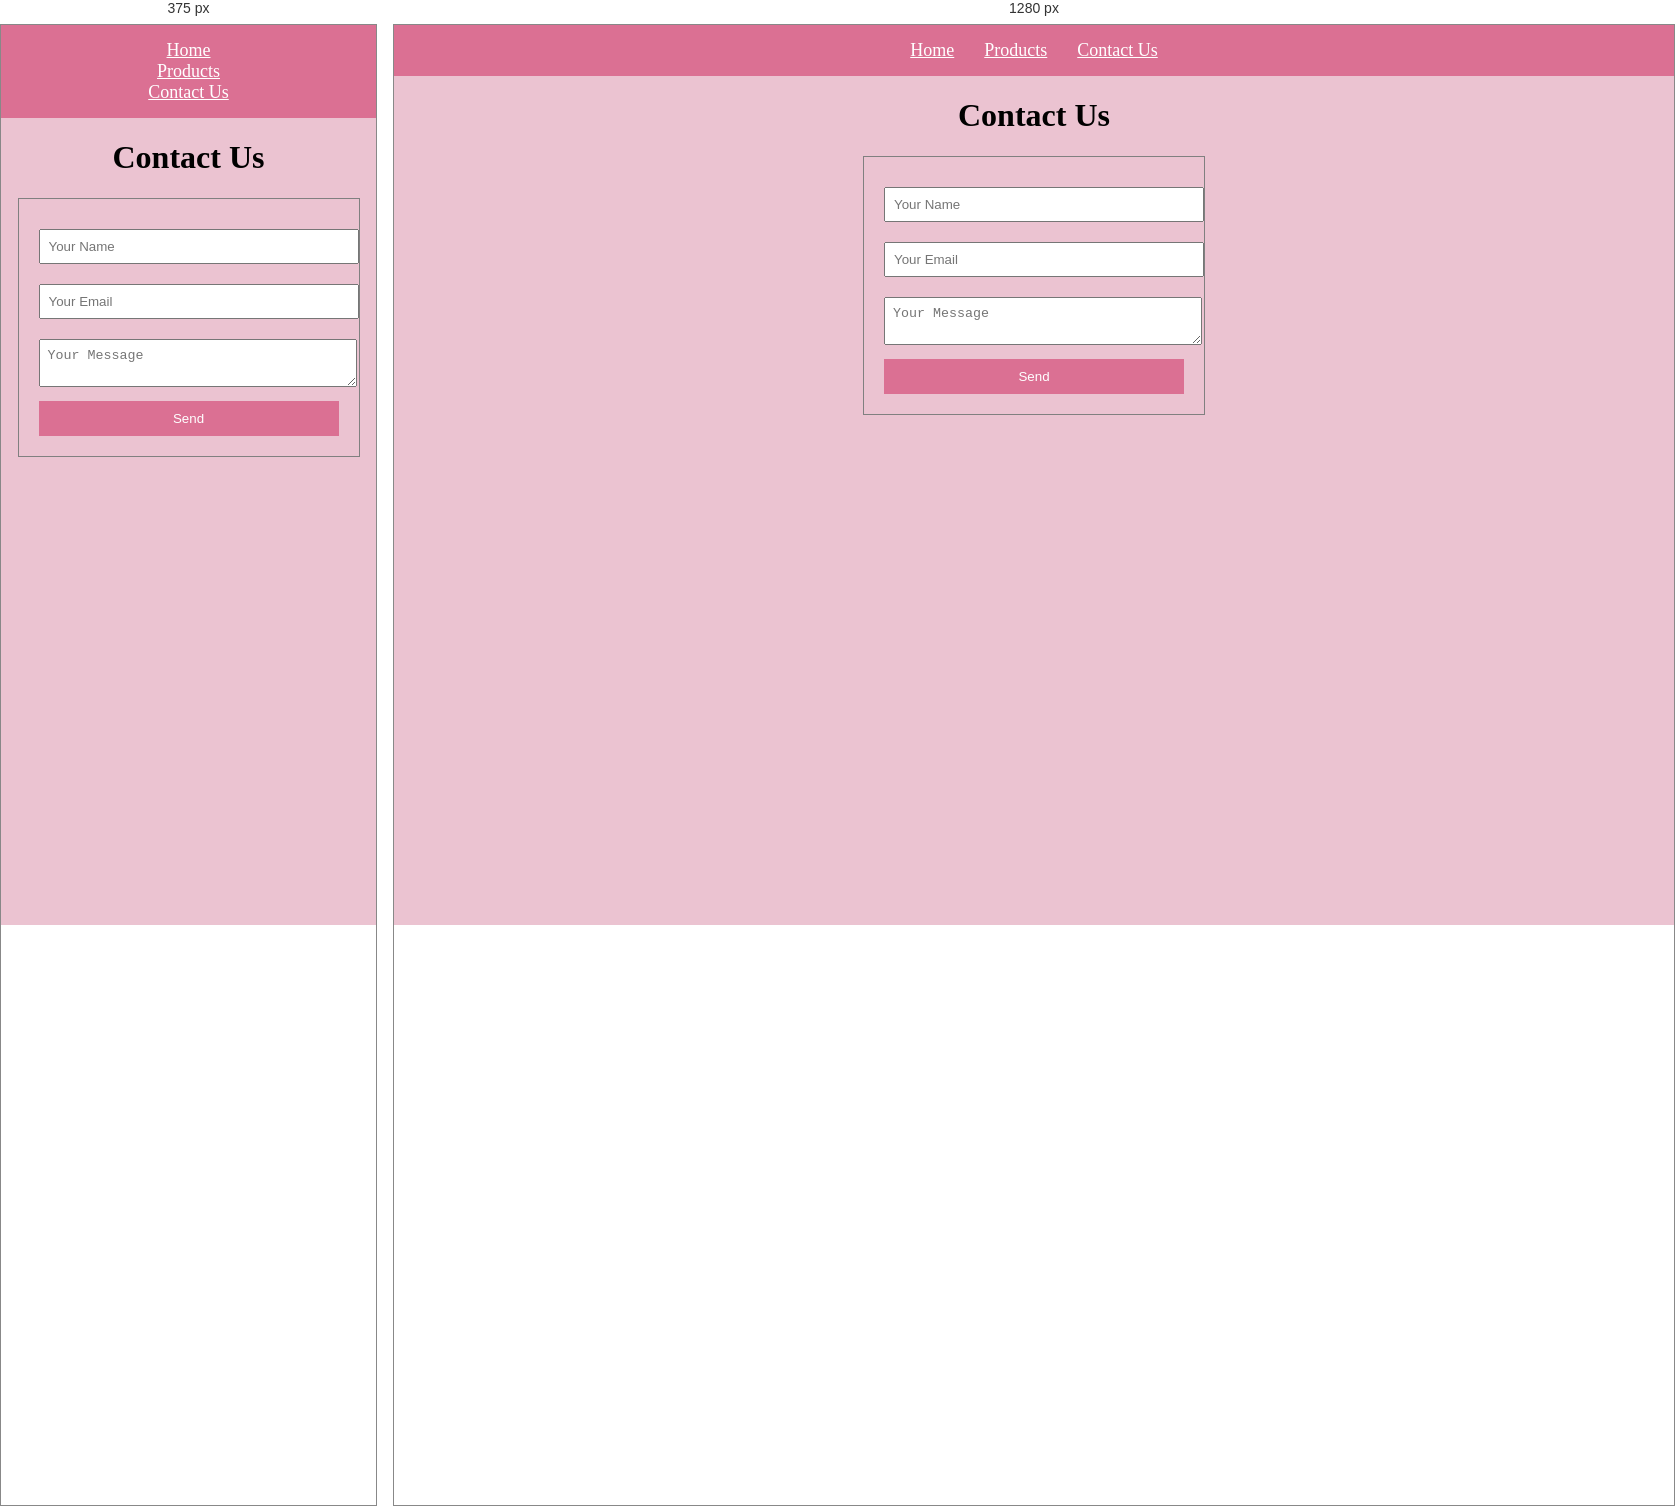
Rendered at 375 px and 1280 px, left to right.

<!-- file: Contact.html -->
<!DOCTYPE html>
<html>
<head>
<title>Contact Us</title>
<link rel="stylesheet" href="Styles.css">

<style>
.box {
    width: 300px;
    margin: auto;
    padding: 20px;
    border: 1px solid gray;
}

input, textarea {
        width: 100%;
        margin: 10px 0;
        padding: 8px;
}

button {
    background: palevioletred;
    color: white;
    padding: 10px;
    border: none;
    width: 100%;
}
</style>
</head>
<body>

<div class="navbar">
    <a href="Home.html">Home</a>
    <a href="products.html">Products</a>
    <a href="contact.html">Contact Us</a>
</div>

<h1 style="text-align:center;">Contact Us</h1>
<div class="box">
    <form>
        <input type="text" placeholder="Your Name" required minlength="3">
        <input type="email" placeholder="Your Email" required>
        <textarea placeholder="Your Message" required minlength="5"></textarea>
        <button>Send</button>
    </form>
</div>

</body>
</html>

/* @media block from Styles.css */
@media (max-width: 600px) {
    .navbar {
        flex-direction: column;
        align-items: center;
    }
}